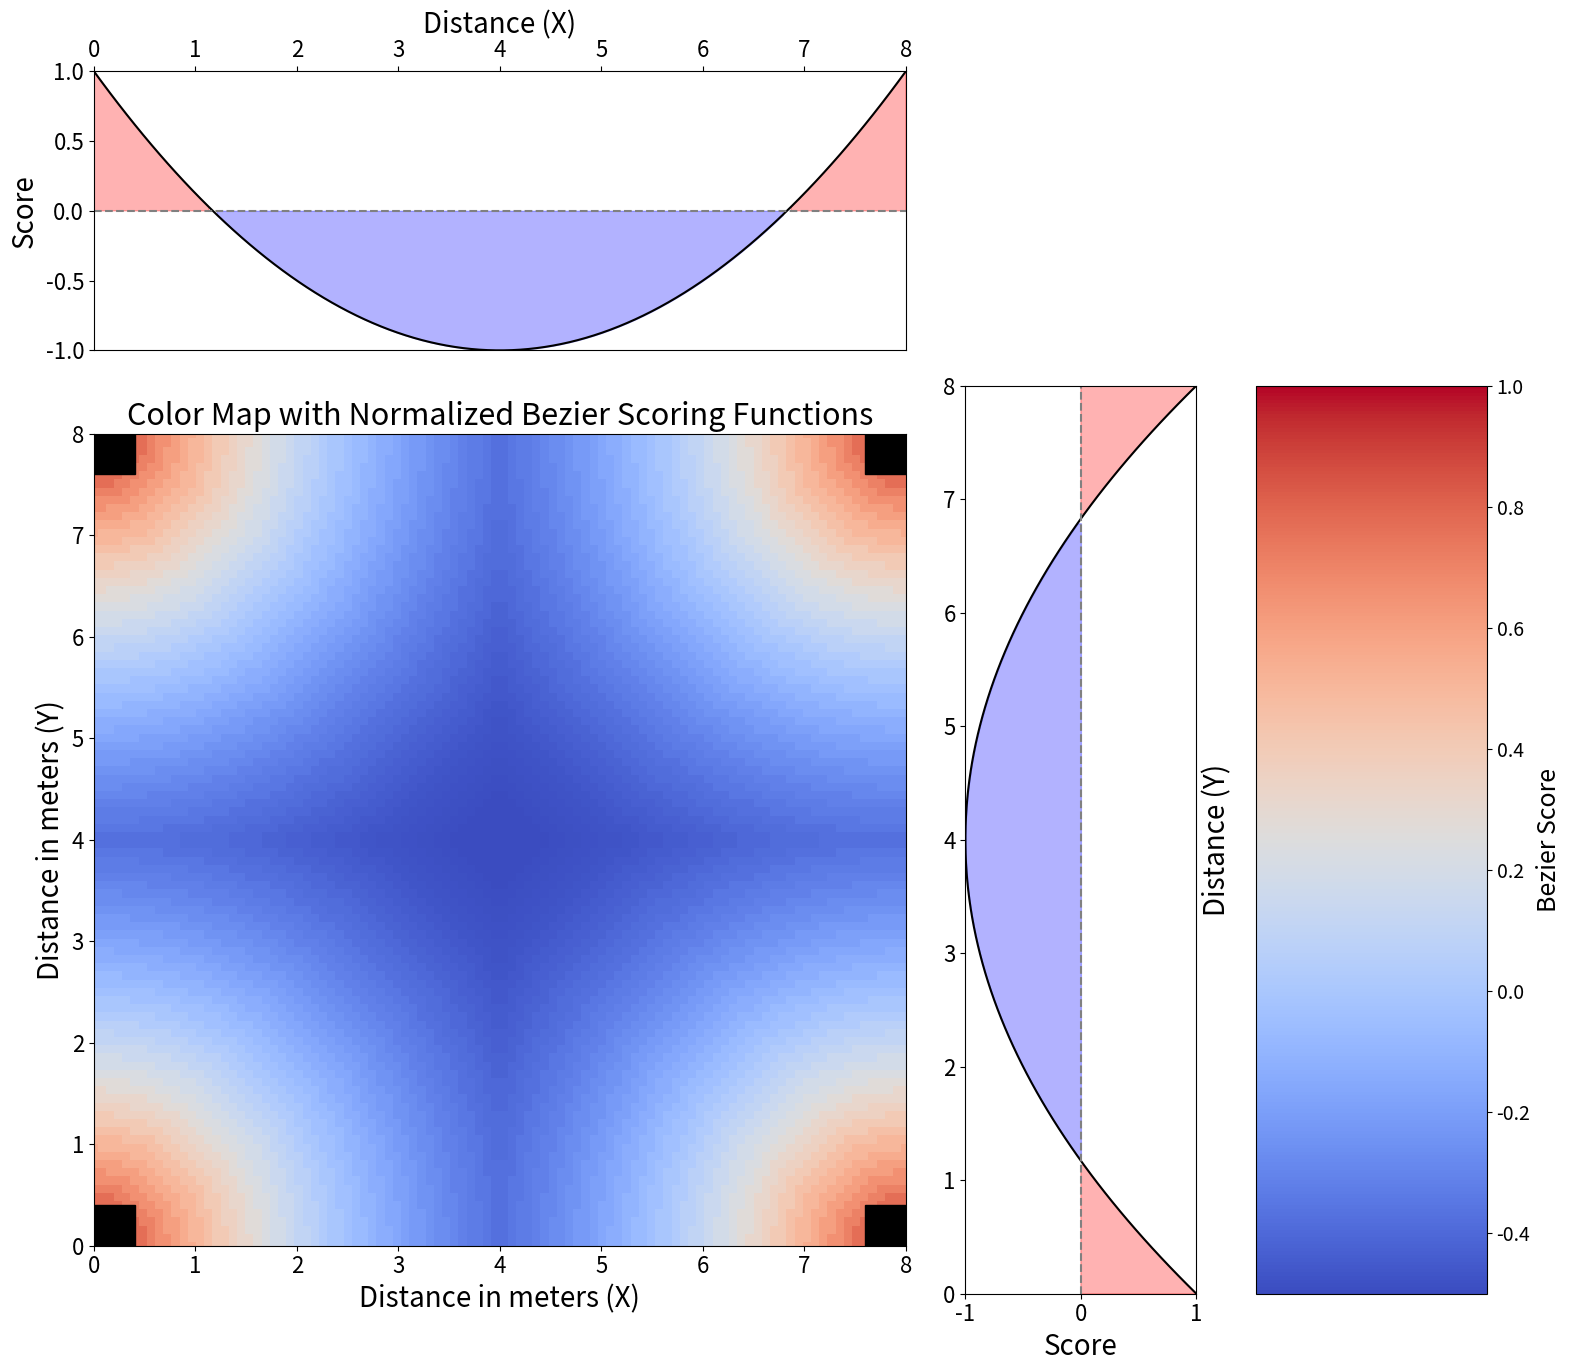

Generate this figure with matplotlib: (Note: this script raises an exception after producing the figure.)
import matplotlib.pyplot as plt
import numpy as np
from scipy.special import comb

# Define the size of the area (assuming square for simplicity)
size = 8  # in meters
x = np.linspace(0, size, 100)
y = np.linspace(0, size, 100)
X, Y = np.meshgrid(x, y)

# Define the positions and width of the columns
columns = [(0, 0), (0, size), (size, 0), (size, size)]
column_width = 0.8  # meters

# Function to calculate the cubic Bezier curve point at t using given control points
def cubic_bezier(t, points):
    n = 3  # Degree of the curve
    return sum(comb(n, i) * (1-t)**(n-i) * t**i * points[i] for i in range(n+1))

# Bezier curve control points for scoring
control_points = np.array([[0, 1], [size/3, -1], [2*size/3, -1], [size, 1]])
t_values = np.linspace(0, 1, 100)
bezier_points = np.array([cubic_bezier(t, control_points) for t in t_values])
bezier_x = bezier_points[:, 0]
bezier_y = bezier_points[:, 1]

# Function to calculate distance to the nearest column
def distance_to_nearest_column(x, y, columns):
    return min([np.sqrt((x - col[0])**2 + (y - col[1])**2) for col in columns])

# Function to interpolate the Bezier curve for the scoring system
def interpolate_bezier(distance, max_distance, bezier_x, bezier_y):
    t = distance / max_distance
    index = np.argmin(np.abs(bezier_x - t * size))
    return bezier_y[index]

# Calculate distance for each point in the grid
distances = np.array([[distance_to_nearest_column(xi, yi, columns) for xi in x] for yi in y])

# Normalize distances
max_distance = np.sqrt(2) * size
normalized_distances = distances / max_distance

# Apply the Bezier curve for color mapping
bezier_scores = np.array([[interpolate_bezier(dist, max_distance, bezier_x, bezier_y) for dist in row] for row in distances])
bezier_y_normalized = (bezier_y - min(bezier_y)) / (max(bezier_y) - min(bezier_y)) * 2 - 1

# Set the font size
plt.rcParams.update({'font.size': 16})

# Create the main plot with additional axes for the scoring functions and a narrower color bar
fig = plt.figure(figsize=(16, 14))
ax_main = plt.subplot2grid((4, 5), (1, 0), colspan=3, rowspan=3)
ax_top = plt.subplot2grid((4, 5), (0, 0), colspan=3, sharex=ax_main)
ax_right = plt.subplot2grid((4, 5), (1, 3), rowspan=3, sharey=ax_main)
cbar_ax = plt.subplot2grid((4, 5), (1, 4), rowspan=3)

# Main plot with the Bezier color map
color_mapping = ax_main.pcolor(X, Y, bezier_scores, cmap=plt.cm.coolwarm, shading='auto')
cbar = fig.colorbar(color_mapping, cax=cbar_ax, orientation='vertical')
cbar_ax.set_ylabel('Bezier Score', fontsize=18)
cbar.ax.tick_params(labelsize=14)

# Plot the columns as squares
for col in columns:
    square = plt.Rectangle((col[0] - column_width/2, col[1] - column_width/2), 
                           column_width, column_width, color='black')
    ax_main.add_patch(square)

# Plotting and filling the Bezier scoring function on the right (for Y-axis)
ax_right.plot(bezier_y_normalized, bezier_x, 'k-')
ax_right.fill_betweenx(bezier_x, bezier_y_normalized, 0, where=(bezier_y_normalized > 0), color='red', alpha=0.3)
ax_right.fill_betweenx(bezier_x, bezier_y_normalized, 0, where=(bezier_y_normalized < 0), color='blue', alpha=0.3)
ax_right.set_xlim(-1, 1)
ax_right.set_ylim(0, size)
ax_right.set_xlabel('Score', fontsize=20)
ax_right.set_ylabel('Distance (Y)', fontsize=20)
ax_right.yaxis.set_label_position('right')
ax_right.axvline(0, color='gray', linestyle='--')

# Plotting and filling the Bezier scoring function on the top (for X-axis)
ax_top.plot(bezier_x, bezier_y_normalized, 'k-')
ax_top.fill_between(bezier_x, bezier_y_normalized, 0, where=(bezier_y_normalized > 0), color='red', alpha=0.3)
ax_top.fill_between(bezier_x, bezier_y_normalized, 0, where=(bezier_y_normalized < 0), color='blue', alpha=0.3)
ax_top.set_xlim(0, size)
ax_top.set_ylim(-1, 1)
ax_top.xaxis.tick_top()
ax_top.xaxis.set_label_position('top')
ax_top.set_ylabel('Score', fontsize=20)
ax_top.set_xlabel('Distance (X)', fontsize=20)
ax_top.axhline(0, color='gray', linestyle='--')

# Setting titles and labels for the main plot
ax_main.set_title("Color Map with Normalized Bezier Scoring Functions", fontsize=22)
ax_main.set_xlabel("Distance in meters (X)", fontsize=20)
ax_main.set_ylabel("Distance in meters (Y)", fontsize=20)
ax_main.axis([0, size, 0, size])
ax_main.set_aspect('equal', adjustable='box')

plt.tight_layout()

# 保存为SVG文件
svg_file_path = './train_log/GrasshopperEnv_True/column_analysis.svg'  # 指定保存位置
plt.savefig(svg_file_path, format='svg')

plt.show()

svg_file_path  # 返回文件路径以供下载

